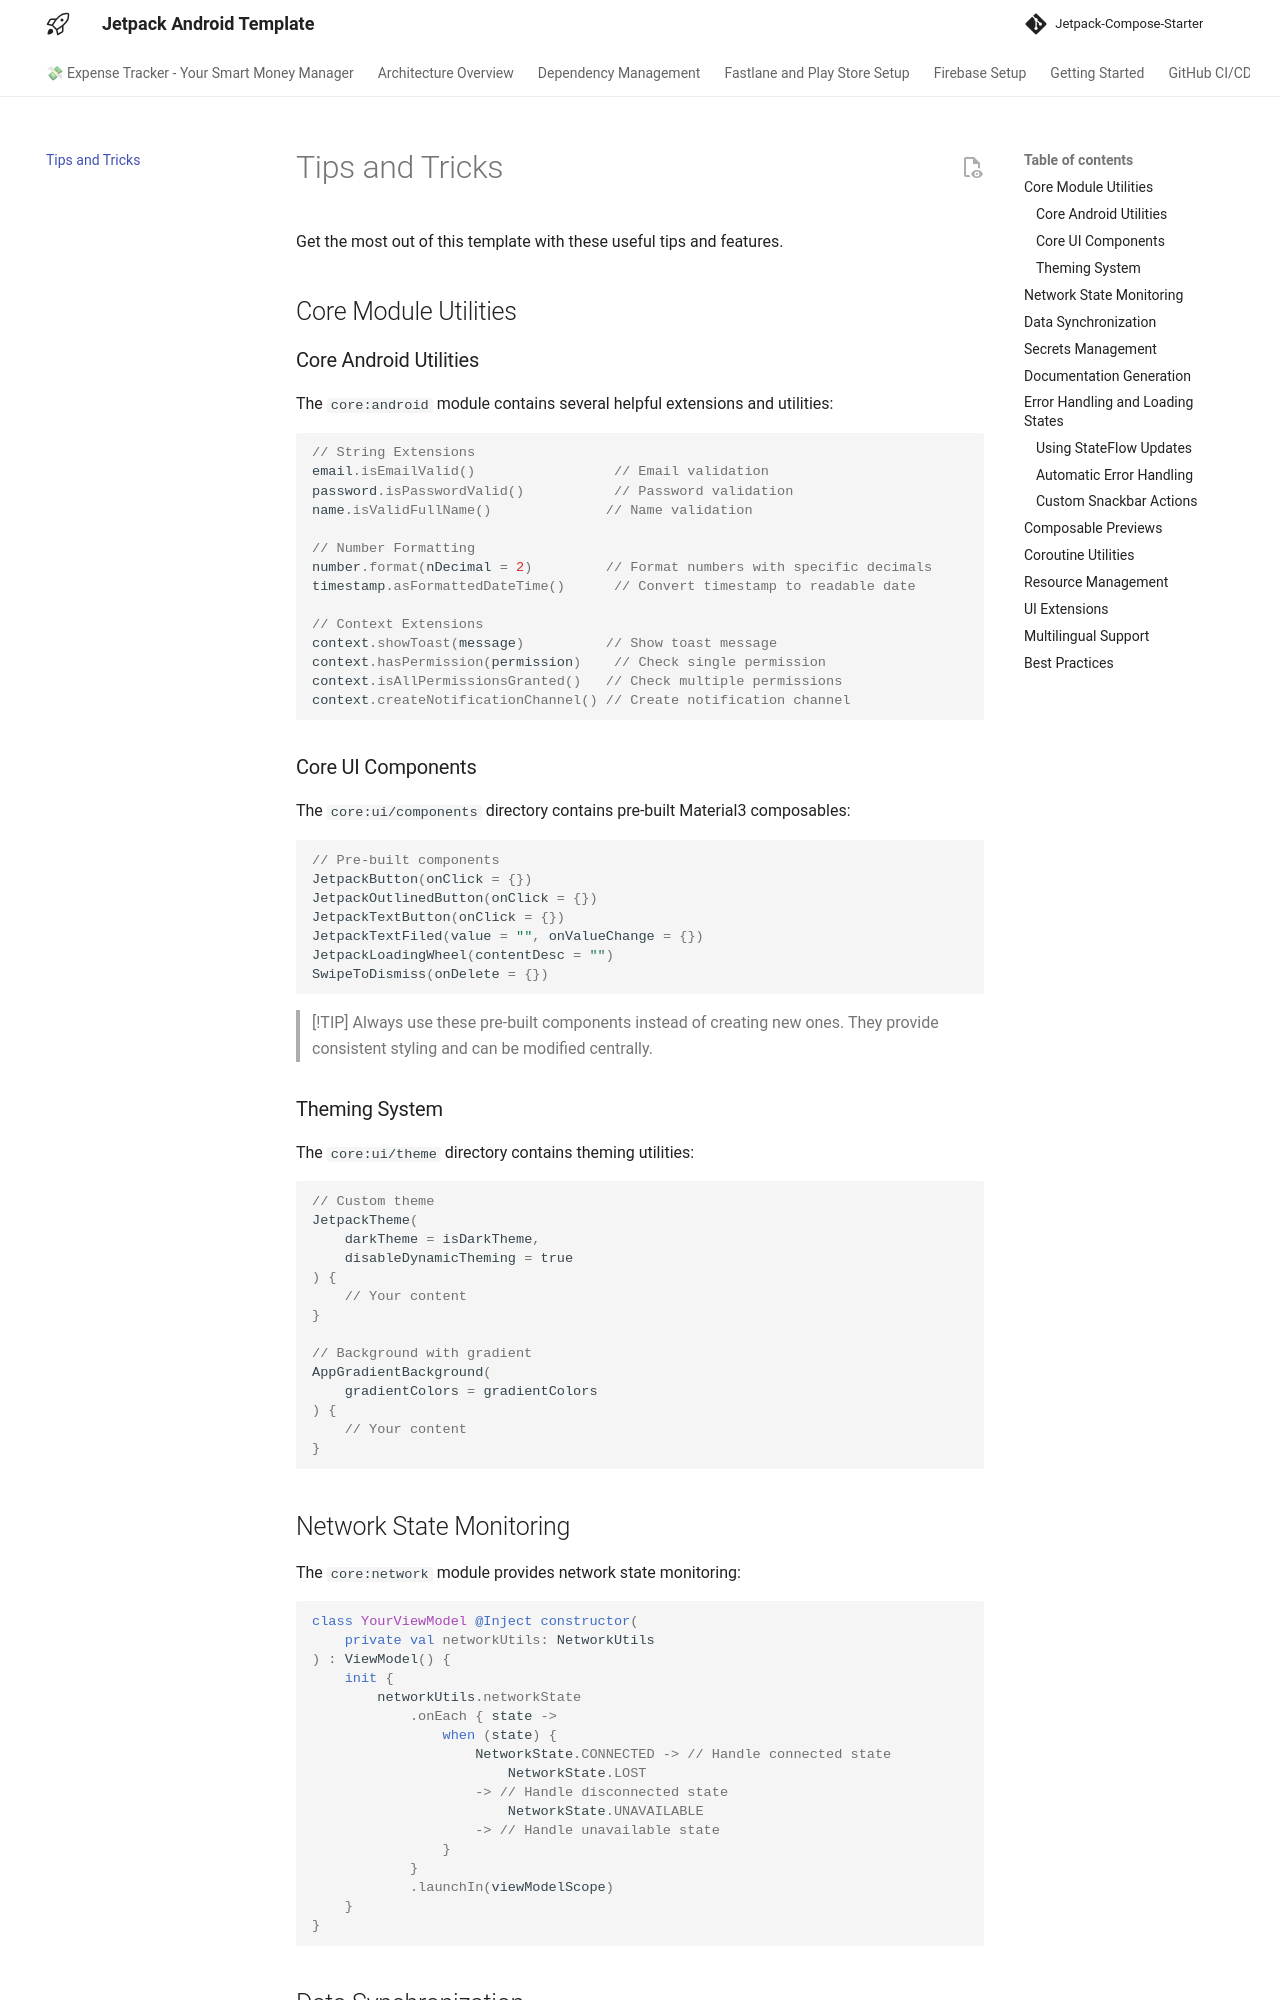

repository: atick-faisal/Expense-Tracker-Android · page: tips/index.html · generator: mkdocs

# Tips and Tricks

Get the most out of this template with these useful tips and features.

## Core Module Utilities

### Core Android Utilities

The `core:android` module contains several helpful extensions and utilities:

```kotlin
// String Extensions
email.isEmailValid()                 // Email validation
password.isPasswordValid()           // Password validation
name.isValidFullName()              // Name validation

// Number Formatting
number.format(nDecimal = 2)         // Format numbers with specific decimals
timestamp.asFormattedDateTime()      // Convert timestamp to readable date

// Context Extensions
context.showToast(message)          // Show toast message
context.hasPermission(permission)    // Check single permission
context.isAllPermissionsGranted()   // Check multiple permissions
context.createNotificationChannel() // Create notification channel
```

### Core UI Components

The `core:ui/components` directory contains pre-built Material3 composables:

```kotlin
// Pre-built components
JetpackButton(onClick = {})
JetpackOutlinedButton(onClick = {})
JetpackTextButton(onClick = {})
JetpackTextFiled(value = "", onValueChange = {})
JetpackLoadingWheel(contentDesc = "")
SwipeToDismiss(onDelete = {})
```

> [!TIP]
> Always use these pre-built components instead of creating new ones. They provide consistent
> styling and can be modified centrally.

### Theming System

The `core:ui/theme` directory contains theming utilities:

```kotlin
// Custom theme
JetpackTheme(
    darkTheme = isDarkTheme,
    disableDynamicTheming = true
) {
    // Your content
}

// Background with gradient
AppGradientBackground(
    gradientColors = gradientColors
) {
    // Your content
}
```
